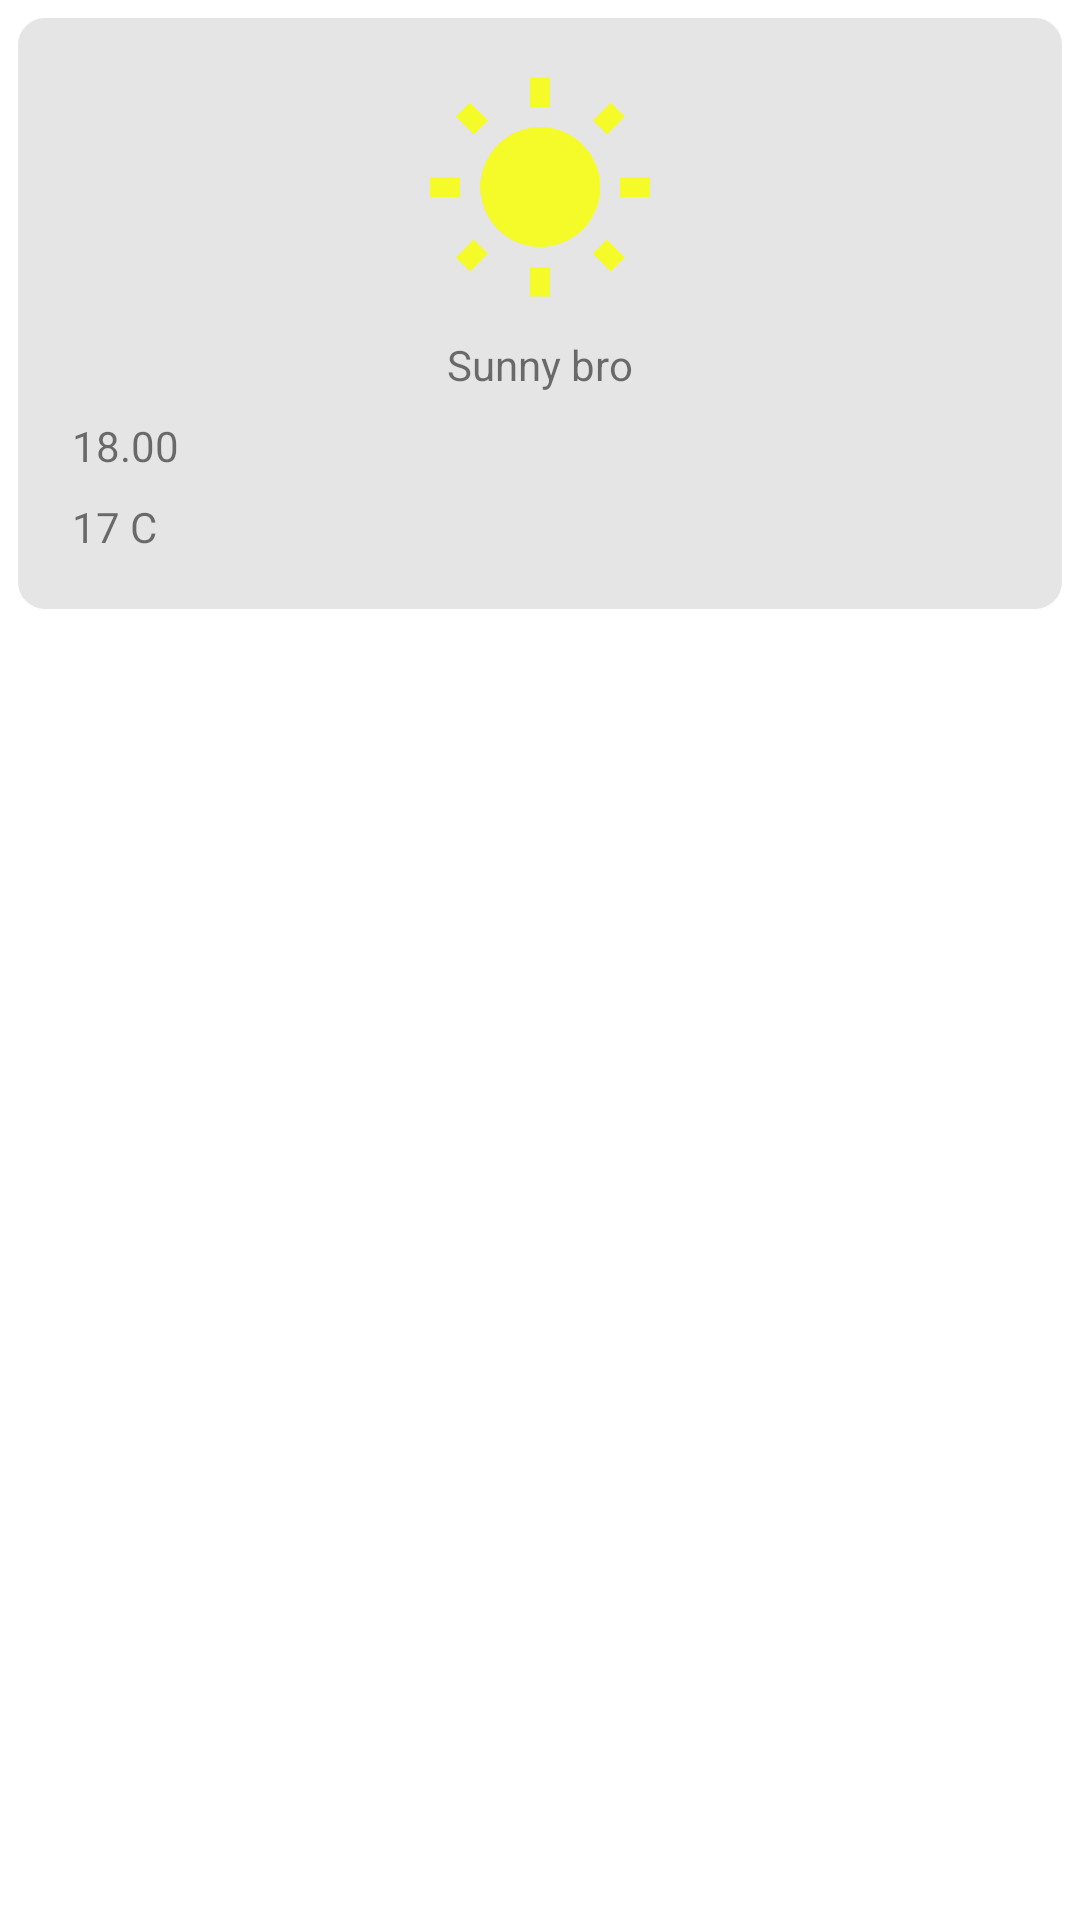

Write the Android layout XML for this screen, with the resource values it uses.
<!-- AndroidManifest.xml: application theme Theme.FoxOwl -->
<!-- res/layout/hourly_frame.xml -->
<?xml version="1.0" encoding="utf-8"?>
<FrameLayout xmlns:android="http://schemas.android.com/apk/res/android"
    android:layout_width="wrap_content"
    android:layout_height="wrap_content"
    android:padding="4dp"
    xmlns:app="http://schemas.android.com/apk/res-auto">


    <androidx.constraintlayout.widget.ConstraintLayout
        android:layout_width="match_parent"
        android:layout_height="wrap_content"
        android:background="@drawable/box"
        android:padding="20dp">

        <ImageView
            android:layout_width="80dp"
            android:layout_height="80dp"
            android:src="@drawable/yellow_sun"
            android:id="@+id/hourlyImage"
            app:layout_constraintStart_toStartOf="parent"
            app:layout_constraintTop_toTopOf="parent"
            app:layout_constraintEnd_toEndOf="parent"/>

        <TextView
            android:layout_width="wrap_content"
            android:layout_height="wrap_content"
            android:id="@+id/descText"
            android:layout_marginTop="8dp"
            android:text="Sunny bro"
            app:layout_constraintStart_toStartOf="parent"
            app:layout_constraintEnd_toEndOf="parent"
            app:layout_constraintTop_toBottomOf="@+id/hourlyImage"/>


        <TextView
            android:id="@+id/hourlyTimeView"
            android:layout_width="match_parent"
            android:layout_height="wrap_content"
            app:layout_constraintTop_toBottomOf="@+id/descText"
            android:layout_marginTop="8dp"
            android:text="18.00"
            app:layout_constraintStart_toStartOf="parent"
            app:layout_constraintEnd_toEndOf="parent"/>

        <TextView
            android:id="@+id/tempTextView"
            android:layout_width="match_parent"
            android:layout_height="wrap_content"
            android:text="17 C"
            app:layout_constraintTop_toBottomOf="@id/hourlyTimeView"
            app:layout_constraintStart_toStartOf="parent"
            app:layout_constraintEnd_toEndOf="parent"
            android:layout_marginTop="8dp"/>

    </androidx.constraintlayout.widget.ConstraintLayout>


</FrameLayout>
<!-- resources referenced by this layout -->
<resources>
  <!-- drawable box (drawable) -->
  <?xml version="1.0" encoding="utf-8"?>
  <selector xmlns:android="http://schemas.android.com/apk/res/android">
  
      <item>
          <shape android:shape="rectangle">
              <solid android:color="#66C1BDBD"/>
              <corners android:radius="10dp"/>
              <stroke android:width="2dp" android:color="@color/white"/>
          </shape>
      </item>
  
  </selector>
  <!-- drawable yellow_sun (drawable) -->
  <vector android:height="24dp" android:tint="#F5FA29"
      android:viewportHeight="24" android:viewportWidth="24"
      android:width="24dp" xmlns:android="http://schemas.android.com/apk/res/android">
      <path android:fillColor="@android:color/white" android:pathData="M6.76,4.84l-1.8,-1.79 -1.41,1.41 1.79,1.79 1.42,-1.41zM4,10.5L1,10.5v2h3v-2zM13,0.55h-2L11,3.5h2L13,0.55zM20.45,4.46l-1.41,-1.41 -1.79,1.79 1.41,1.41 1.79,-1.79zM17.24,18.16l1.79,1.8 1.41,-1.41 -1.8,-1.79 -1.4,1.4zM20,10.5v2h3v-2h-3zM12,5.5c-3.31,0 -6,2.69 -6,6s2.69,6 6,6 6,-2.69 6,-6 -2.69,-6 -6,-6zM11,22.45h2L13,19.5h-2v2.95zM3.55,18.54l1.41,1.41 1.79,-1.8 -1.41,-1.41 -1.79,1.8z"/>
  </vector>
  <style name="Theme.FoxOwl" parent="Theme.MaterialComponents.DayNight.DarkActionBar">
          
          <item name="colorPrimary">@color/black</item>
          <item name="colorPrimaryVariant">@color/black</item>
          <item name="colorOnPrimary">@color/white</item>
          
          <item name="colorSecondary">@color/teal_200</item>
          <item name="colorSecondaryVariant">@color/teal_700</item>
          <item name="colorOnSecondary">@color/black</item>
          
          <item name="android:statusBarColor" tools:targetApi="l">?attr/colorPrimaryVariant</item>
          
      </style>
  <!-- not gathered from this repository: default colours our renderer supplied (Android Studio template values) -->
  <color name="teal_200">#FF03DAC5</color>
  <color name="teal_700">#FF018786</color>
  <color name="black">#FF000000</color>
  <color name="white">#FFFFFFFF</color>
</resources>
